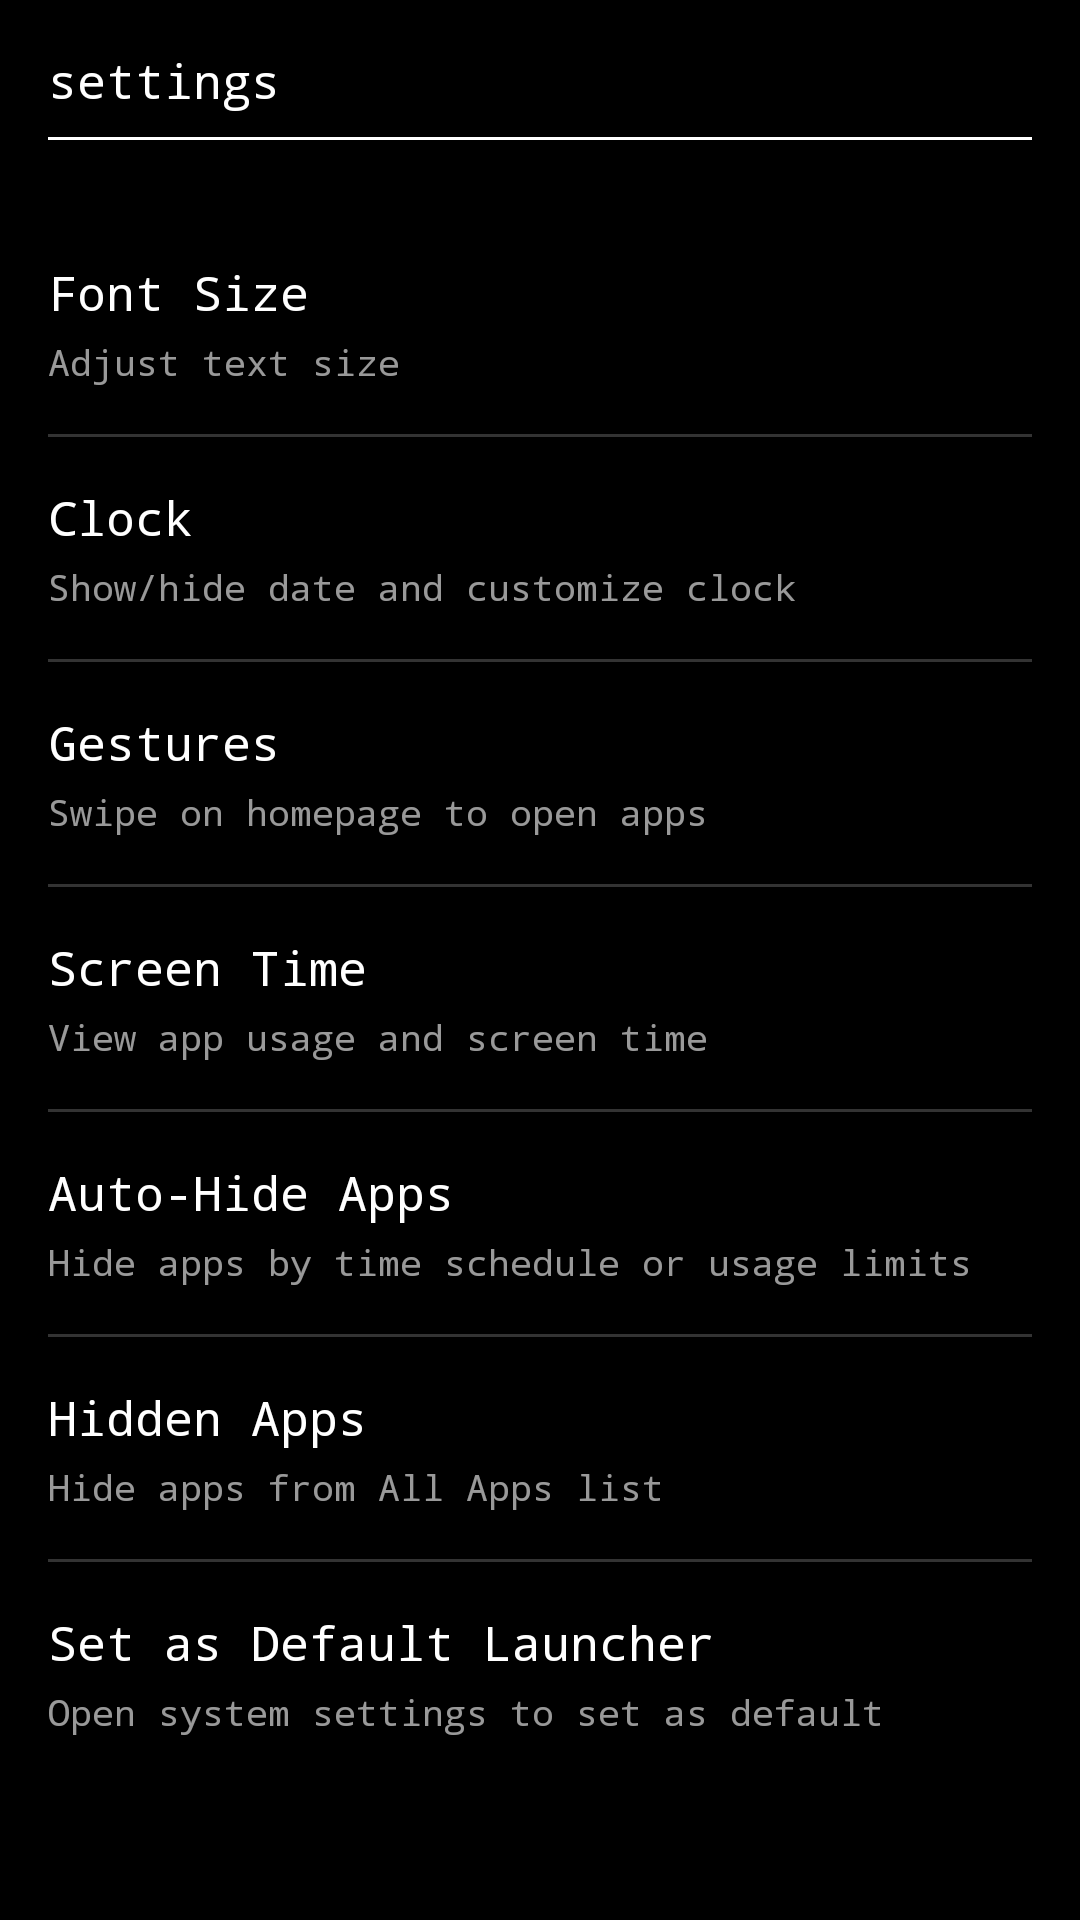

Write the Android layout XML for this screen, with the resource values it uses.
<!-- AndroidManifest.xml: application theme Theme.VoidLauncher -->
<!-- res/layout/activity_settings.xml -->
<?xml version="1.0" encoding="utf-8"?>
<LinearLayout xmlns:android="http://schemas.android.com/apk/res/android"
    android:layout_width="match_parent"
    android:layout_height="match_parent"
    android:background="@color/void_black"
    android:orientation="vertical"
    android:padding="16dp">

    
    <TextView
        android:layout_width="wrap_content"
        android:layout_height="wrap_content"
        android:text="@string/settings"
        android:textColor="@color/void_white"
        android:textSize="16sp"
        android:fontFamily="monospace"
        android:layout_marginBottom="8dp" />

    
    <View
        android:layout_width="match_parent"
        android:layout_height="1dp"
        android:background="@color/void_white"
        android:layout_marginBottom="24dp" />

    
    <ScrollView
        android:layout_width="match_parent"
        android:layout_height="0dp"
        android:layout_weight="1"
        android:scrollbars="none">

        <LinearLayout
            android:layout_width="match_parent"
            android:layout_height="wrap_content"
            android:orientation="vertical">

            
            <LinearLayout
                android:id="@+id/fontSizeOption"
                android:layout_width="match_parent"
                android:layout_height="wrap_content"
                android:orientation="vertical"
                android:paddingVertical="16dp"
                android:clickable="true"
                android:focusable="true"
                android:background="?android:attr/selectableItemBackground">

                <TextView
                    android:layout_width="wrap_content"
                    android:layout_height="wrap_content"
                    android:text="@string/font_size"
                    android:textColor="@color/void_white"
                    android:textSize="16sp"
                    android:fontFamily="monospace" />

                <TextView
                    android:layout_width="wrap_content"
                    android:layout_height="wrap_content"
                    android:text="@string/font_size_desc"
                    android:textColor="@color/void_white"
                    android:textSize="12sp"
                    android:fontFamily="monospace"
                    android:alpha="0.6"
                    android:layout_marginTop="4dp" />
            </LinearLayout>

            
            <View
                android:layout_width="match_parent"
                android:layout_height="1dp"
                android:background="@color/void_white"
                android:alpha="0.2" />

            
            <LinearLayout
                android:id="@+id/clockSettingsOption"
                android:layout_width="match_parent"
                android:layout_height="wrap_content"
                android:orientation="vertical"
                android:paddingVertical="16dp"
                android:clickable="true"
                android:focusable="true"
                android:background="?android:attr/selectableItemBackground">

                <TextView
                    android:layout_width="wrap_content"
                    android:layout_height="wrap_content"
                    android:text="Clock"
                    android:textColor="@color/void_white"
                    android:textSize="16sp"
                    android:fontFamily="monospace" />

                <TextView
                    android:layout_width="wrap_content"
                    android:layout_height="wrap_content"
                    android:text="Show/hide date and customize clock"
                    android:textColor="@color/void_white"
                    android:textSize="12sp"
                    android:fontFamily="monospace"
                    android:alpha="0.6"
                    android:layout_marginTop="4dp" />
            </LinearLayout>

            
            <View
                android:layout_width="match_parent"
                android:layout_height="1dp"
                android:background="@color/void_white"
                android:alpha="0.2" />

            
            <LinearLayout
                android:id="@+id/gesturesOption"
                android:layout_width="match_parent"
                android:layout_height="wrap_content"
                android:orientation="vertical"
                android:paddingVertical="16dp"
                android:clickable="true"
                android:focusable="true"
                android:background="?android:attr/selectableItemBackground">

                <TextView
                    android:layout_width="wrap_content"
                    android:layout_height="wrap_content"
                    android:text="Gestures"
                    android:textColor="@color/void_white"
                    android:textSize="16sp"
                    android:fontFamily="monospace" />

                <TextView
                    android:layout_width="wrap_content"
                    android:layout_height="wrap_content"
                    android:text="Swipe on homepage to open apps"
                    android:textColor="@color/void_white"
                    android:textSize="12sp"
                    android:fontFamily="monospace"
                    android:alpha="0.6"
                    android:layout_marginTop="4dp" />
            </LinearLayout>

            
            <View
                android:layout_width="match_parent"
                android:layout_height="1dp"
                android:background="@color/void_white"
                android:alpha="0.2" />

            
            <LinearLayout
                android:id="@+id/screenTimeOption"
                android:layout_width="match_parent"
                android:layout_height="wrap_content"
                android:orientation="vertical"
                android:paddingVertical="16dp"
                android:clickable="true"
                android:focusable="true"
                android:background="?android:attr/selectableItemBackground">

                <TextView
                    android:layout_width="wrap_content"
                    android:layout_height="wrap_content"
                    android:text="Screen Time"
                    android:textColor="@color/void_white"
                    android:textSize="16sp"
                    android:fontFamily="monospace" />

                <TextView
                    android:layout_width="wrap_content"
                    android:layout_height="wrap_content"
                    android:text="View app usage and screen time"
                    android:textColor="@color/void_white"
                    android:textSize="12sp"
                    android:fontFamily="monospace"
                    android:alpha="0.6"
                    android:layout_marginTop="4dp" />
            </LinearLayout>

            
            <View
                android:layout_width="match_parent"
                android:layout_height="1dp"
                android:background="@color/void_white"
                android:alpha="0.2" />

            
            <LinearLayout
                android:id="@+id/autoHideOption"
                android:layout_width="match_parent"
                android:layout_height="wrap_content"
                android:orientation="vertical"
                android:paddingVertical="16dp"
                android:clickable="true"
                android:focusable="true"
                android:background="?android:attr/selectableItemBackground">

                <TextView
                    android:layout_width="wrap_content"
                    android:layout_height="wrap_content"
                    android:text="Auto-Hide Apps"
                    android:textColor="@color/void_white"
                    android:textSize="16sp"
                    android:fontFamily="monospace" />

                <TextView
                    android:layout_width="wrap_content"
                    android:layout_height="wrap_content"
                    android:text="Hide apps by time schedule or usage limits"
                    android:textColor="@color/void_white"
                    android:textSize="12sp"
                    android:fontFamily="monospace"
                    android:alpha="0.6"
                    android:layout_marginTop="4dp" />
            </LinearLayout>

            
            <View
                android:layout_width="match_parent"
                android:layout_height="1dp"
                android:background="@color/void_white"
                android:alpha="0.2" />

            
            <LinearLayout
                android:id="@+id/hiddenAppsOption"
                android:layout_width="match_parent"
                android:layout_height="wrap_content"
                android:orientation="vertical"
                android:paddingVertical="16dp"
                android:clickable="true"
                android:focusable="true"
                android:background="?android:attr/selectableItemBackground">

                <TextView
                    android:layout_width="wrap_content"
                    android:layout_height="wrap_content"
                    android:text="@string/hidden_apps"
                    android:textColor="@color/void_white"
                    android:textSize="16sp"
                    android:fontFamily="monospace" />

                <TextView
                    android:layout_width="wrap_content"
                    android:layout_height="wrap_content"
                    android:text="@string/hidden_apps_desc"
                    android:textColor="@color/void_white"
                    android:textSize="12sp"
                    android:fontFamily="monospace"
                    android:alpha="0.6"
                    android:layout_marginTop="4dp" />
            </LinearLayout>

            
            <View
                android:layout_width="match_parent"
                android:layout_height="1dp"
                android:background="@color/void_white"
                android:alpha="0.2" />

            
            <LinearLayout
                android:id="@+id/defaultLauncherOption"
                android:layout_width="match_parent"
                android:layout_height="wrap_content"
                android:orientation="vertical"
                android:paddingVertical="16dp"
                android:clickable="true"
                android:focusable="true"
                android:background="?android:attr/selectableItemBackground">

                <TextView
                    android:layout_width="wrap_content"
                    android:layout_height="wrap_content"
                    android:text="Set as Default Launcher"
                    android:textColor="@color/void_white"
                    android:textSize="16sp"
                    android:fontFamily="monospace" />

                <TextView
                    android:layout_width="wrap_content"
                    android:layout_height="wrap_content"
                    android:text="Open system settings to set as default"
                    android:textColor="@color/void_white"
                    android:textSize="12sp"
                    android:fontFamily="monospace"
                    android:alpha="0.6"
                    android:layout_marginTop="4dp" />
            </LinearLayout>

        </LinearLayout>
    </ScrollView>

</LinearLayout>
<!-- resources referenced by this layout -->
<resources>
  <color name="void_black">#000000</color>
  <color name="void_white">#FFFFFF</color>
  <string name="font_size">Font Size</string>
  <string name="font_size_desc">Adjust text size</string>
  <string name="hidden_apps">Hidden Apps</string>
  <string name="hidden_apps_desc">Hide apps from All Apps list</string>
  <string name="settings">settings</string>
  <style name="Theme.VoidLauncher" parent="Theme.MaterialComponents.DayNight.NoActionBar">
          
          <item name="colorPrimary">@color/void_black</item>
          <item name="colorPrimaryVariant">@color/void_black</item>
          <item name="colorOnPrimary">@color/void_white</item>
          <item name="colorSecondary">@color/void_black</item>
          <item name="colorSecondaryVariant">@color/void_black</item>
          <item name="colorOnSecondary">@color/void_white</item>
          
          <item name="android:windowBackground">@color/void_black</item>
          <item name="android:statusBarColor">@color/void_black</item>
          <item name="android:navigationBarColor">@color/void_black</item>
          
          <item name="android:textColorPrimary">@color/void_white</item>
          <item name="android:textColorSecondary">@color/void_white</item>
          
          <item name="alertDialogTheme">@style/VoidAlertDialog</item>
      </style>
  <style name="VoidAlertDialog" parent="ThemeOverlay.MaterialComponents.Dialog.Alert">
          <item name="colorSurface">@color/void_black</item>
          <item name="colorOnSurface">@color/void_white</item>
          <item name="android:textColorPrimary">@color/void_white</item>
          <item name="android:textColorSecondary">@color/void_white</item>
          <item name="android:textColorAlertDialogListItem">@color/void_white</item>
          <item name="android:background">@color/void_black</item>
          <item name="buttonBarNegativeButtonStyle">@style/VoidDialogButton</item>
          <item name="buttonBarPositiveButtonStyle">@style/VoidDialogButton</item>
          <item name="colorControlNormal">@color/void_white</item>
          <item name="colorControlActivated">@color/void_white</item>
          <item name="android:checkedTextViewStyle">@style/VoidCheckedTextView</item>
      </style>
  <style name="VoidDialogButton" parent="Widget.MaterialComponents.Button.TextButton.Dialog">
          <item name="android:textColor">@color/void_white</item>
      </style>
  <style name="VoidCheckedTextView">
          <item name="android:textColor">@color/void_white</item>
          <item name="android:textSize">16sp</item>
          <item name="android:paddingStart">16dp</item>
          <item name="android:paddingEnd">16dp</item>
          <item name="android:paddingTop">12dp</item>
          <item name="android:paddingBottom">12dp</item>
          <item name="android:gravity">center_vertical</item>
      </style>
</resources>
